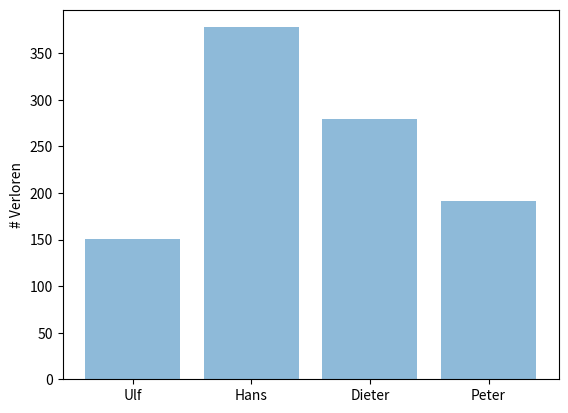

This chart was generated by the following Python code:
#! /usr/bin/python3

from random import randrange
import matplotlib.pyplot as plt


n_pl = 4 # How many players do we have
# Init and name the players
names = ["Hans","Dieter","Peter","Olaf"] 
players = []
p = 1 # Do you want printing? 

class player:
    def __init__(self,st1,st2, name="test_bot",marks=0,eyes=0):
        self.st1 = st1
        self.st2 = st2
        self.name = name
        self.marks = marks
        self.eyes = eyes
        
# Strat which randomly continues or not (btw all strat need the same arguments)
def rand_strat(eyes,low):
    return randrange(0,2)

# Simple test strategy which stops above 8
def test_strat(eyes,low ):
    if ( eyes < 7): 
        return 1
    else: 
        return 0

# Simple strategy which continues w/o risk and returns final eye count
def cont_stat(num):
    count = num
    while(count<11):
        count+= throw_dice()
    return count

# A bunch of helper functions:

def max_marks():
    high = 0
    for pl in players:
        if pl.marks > high: high = pl.marks
    return high     

def find_max():
    high = 0
    for pl in players:
        if pl.eyes > high: high= pl.eyes
    return high     

def find_low():
    low = 32
    for pl in players:
        if pl.eyes < low: low = pl.eyes
    return low

def mark_loser():
    low = find_low()
    for pl in players:
        if pl.eyes == low: 
            pl.marks += 1
            if p: print(pl.name + " bekommt nen Strich. ")

def reset():
    for pl in players:
        pl.eyes = 0
        pl.marks = 0 

# see who lost, anounce and return the name
def punish_loser():
    for pl in players:
        if pl.eyes >= 16 or pl.marks >= 3: 
            if p: print(pl.name +" lost the game!")     
            return pl.name   

def throw_dice():
    return randrange(1,7)



players.append(player(test_strat,cont_stat,"Ulf")) # The chosen one

for i in range(n_pl-1):  # The others
    players.append(player(rand_strat,cont_stat,names[i]))


# Main function for one game
def play():

    c1 = 1
    while(True):                                      # Play until somebody lost
        if p: print("Starting Round "+ str(c1) )
        for  pl in players:   
            low = find_low()                          # Play one round
            pl.eyes = throw_dice()+throw_dice()       # Every player start ny throwing 2 times
        
            if pl.st1(pl.eyes,low):                   # Will the player choose to continue 
                pl.eyes += throw_dice() + throw_dice() # If so throw two more times 
            if pl.eyes > 16:                          # Stop if he has over-thrown
                if p: print(pl.name + " hat "+ str(pl.eyes) + " geworfen" )            
                break
            else: pl.eyes = pl.st2(pl.eyes)           # Otherwise continue with sec strat
    	
            if p: print(pl.name + " hat "+ str(pl.eyes) + " geworfen" )

        if find_max() > 16:  
            if p: print("Überworfen!")                # After the round: Did someone over-throw
            loser = punish_loser()
            reset()
            break
        else: mark_loser()                            # If not, mark losers

        if p: print(" \n")

        if max_marks() >= 3: 
            loser = punish_loser()  
            reset()                                     # Does anyone reach three marks
            break
        c1 += 1 
    return loser



p=0 # Switch off printing

#Play the games 1000 times
losers = []
for i in range (1000):
  losers.append(play())

names_s= []
scores = []
for pl in players:
    names_s.append(pl.name)
    score = losers.count(pl.name)
    scores.append(score)
    print(pl.name + " hat " + str(score) + " mal verloren")


# Plot results
plt.bar(range(n_pl) , scores , align='center',alpha=0.5)
plt.xticks(range(n_pl), names_s)
plt.ylabel('# Verloren')
plt.savefig('plot.png')
